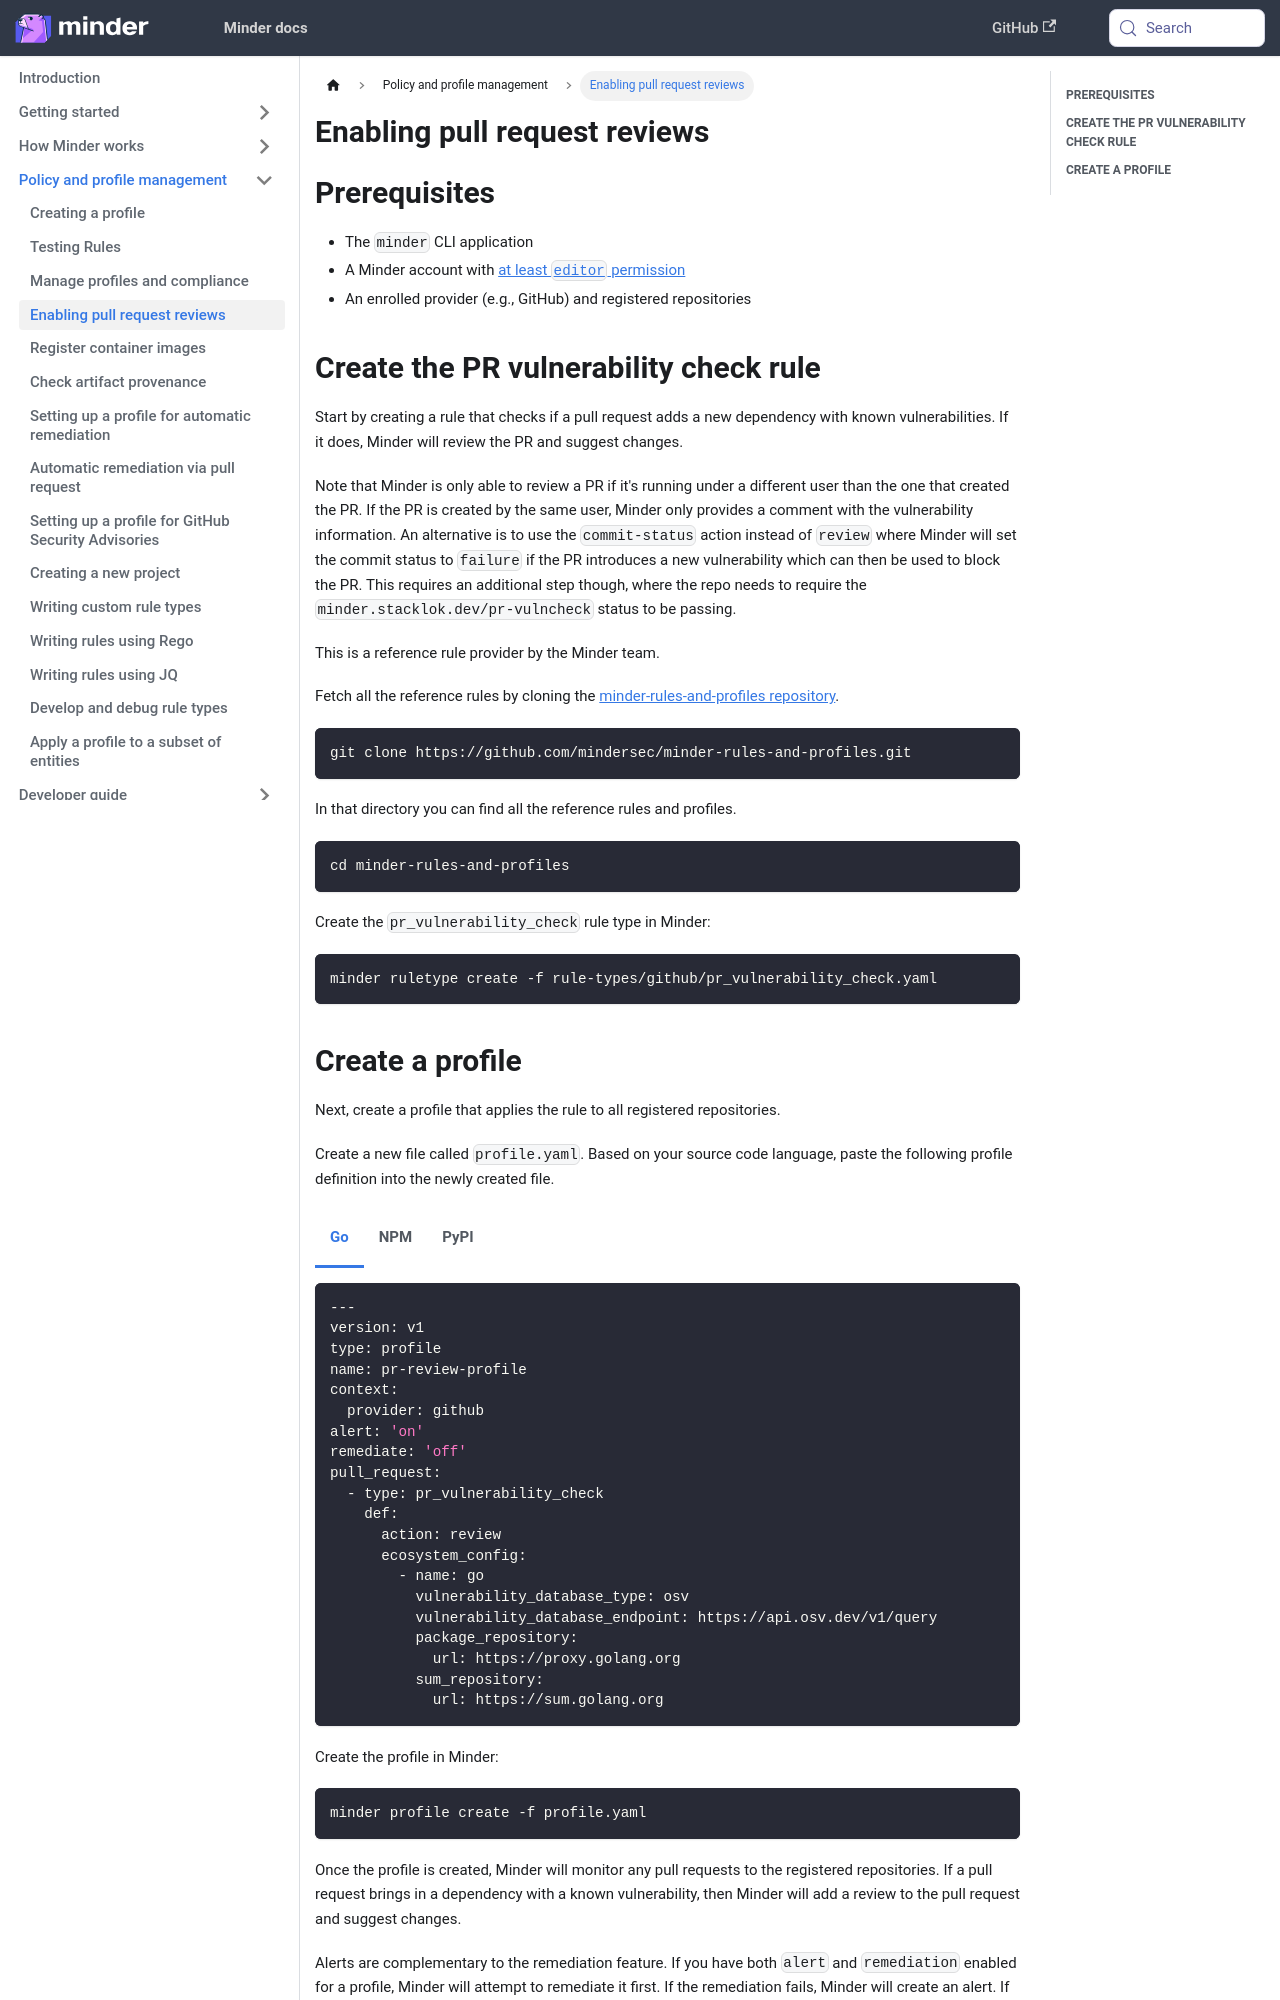

repository: mindersec/minder · page: how-to/pr_reviews.html · generator: docusaurus

---
title: Enabling pull request reviews
sidebar_position: 50
---
import Tabs from '@theme/Tabs';
import TabItem from '@theme/TabItem';

## Prerequisites

- The `minder` CLI application
- A Minder account with
  [at least `editor` permission](../user_management/user_roles.md)
- An enrolled Provider (e.g., GitHub) and registered repositories

## Create the PR vulnerability check rule
Start by creating a rule that checks if a pull request adds a new dependency with known vulnerabilities. If it does,
Minder will review the PR and suggest changes.

Note that Minder is only able to review a PR if it's running under a different
user than the one that created the PR. If the PR is created by the same user,
Minder only provides a comment with the vulnerability information. An alternative
is to use the `commit-status` action instead of `review` where Minder will set
the commit status to `failure` if the PR introduces a new vulnerability which can
then be used to block the PR. This requires an additional step though, where
the repo needs to require the `minder.stacklok.dev/pr-vulncheck` status to
be passing.

This is a reference rule provider by the Minder team.

Fetch all the reference rules by cloning the [minder-rules-and-profiles repository](https://github.com/mindersec/minder-rules-and-profiles).

```
git clone https://github.com/mindersec/minder-rules-and-profiles.git
```

In that directory you can find all the reference rules and profiles.
```
cd minder-rules-and-profiles
```

Create the `pr_vulnerability_check` rule type in Minder:
```
minder ruletype create -f rule-types/github/pr_vulnerability_check.yaml
```
